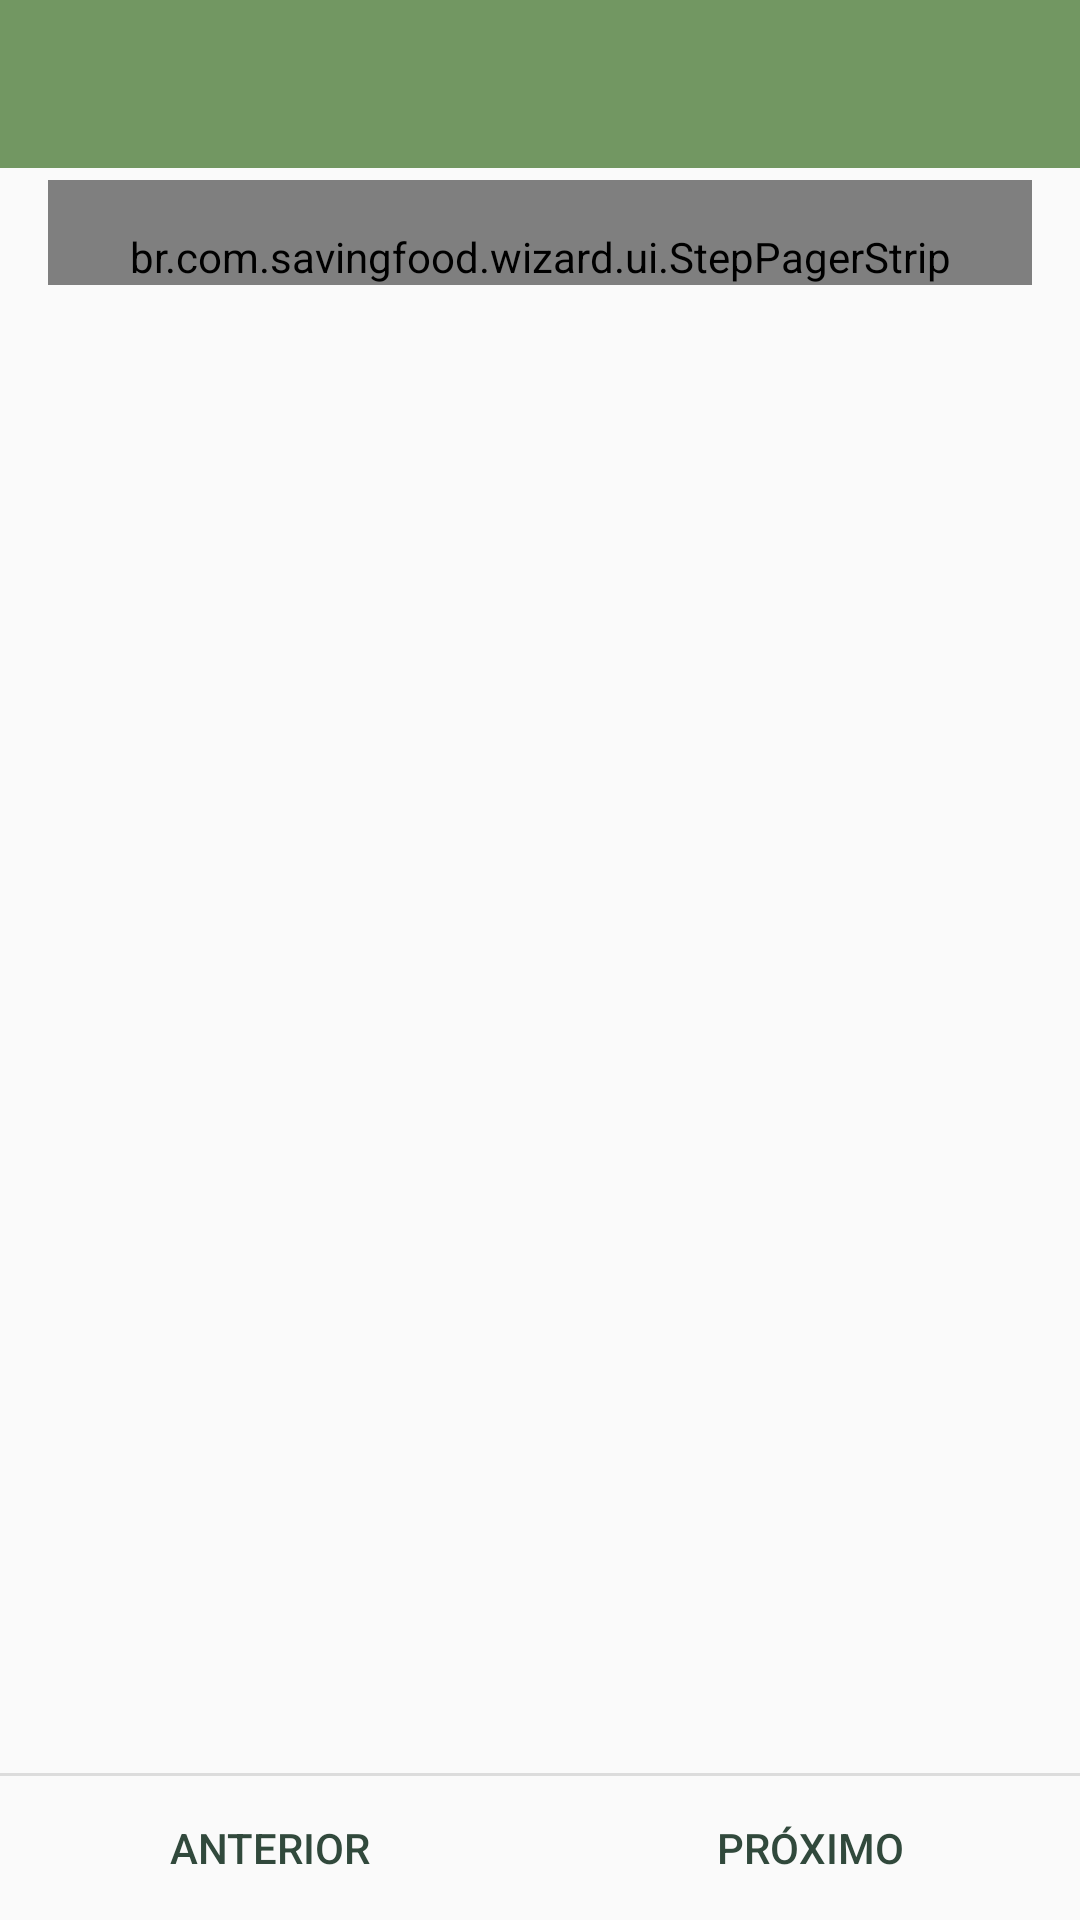

Here is an Android app screen rendered from its layout file. Give the layout XML and the strings, colors and styles it references.
<!-- AndroidManifest.xml: application theme AppTheme -->
<!-- res/layout/fragment_instruction.xml -->
<?xml version="1.0" encoding="utf-8"?>
<LinearLayout xmlns:android="http://schemas.android.com/apk/res/android"
    xmlns:fab="http://schemas.android.com/apk/res-auto"
    android:orientation="vertical"
    android:layout_width="match_parent"
    android:layout_height="match_parent"
    android:animateLayoutChanges="true">
    <include layout="@layout/toolbar" />

    <View
        android:layout_width="match_parent"
        android:layout_height="4dp"/>

    <br.com.savingfood.wizard.ui.StepPagerStrip
        android:id="@+id/strip"
        android:layout_width="match_parent"
        android:layout_height="wrap_content"
        android:layout_marginLeft="16dp"
        android:layout_marginRight="16dp"
        android:paddingTop="16dp"
        android:layout_marginBottom="8dp"
        android:paddingLeft="?android:attr/listPreferredItemPaddingLeft"
        android:paddingRight="?android:attr/listPreferredItemPaddingRight"
        android:layout_gravity="left"/>

    <android.support.v4.view.ViewPager
        android:id="@+id/pager"
        android:layout_width="match_parent"
        android:layout_height="0dp"
        android:layout_weight="1"/>

    <View
        android:id="@+id/divider"
        android:background="?android:attr/dividerHorizontal"
        android:layout_width="match_parent"
        android:layout_height="1dp" />

    <LinearLayout
        style="?android:attr/buttonBarStyle"
        android:layout_width="match_parent"
        android:layout_height="wrap_content"
        android:orientation="horizontal">

        <Button
            style="?android:attr/buttonBarButtonStyle"
            android:id="@+id/prev_button"
            android:layout_weight="1"
            android:layout_width="0dp"
            android:layout_height="wrap_content"
            android:text="Anterior"
            android:textColor="@color/colorPrimaryDark"
            />

        <Button
            style="?android:attr/buttonBarButtonStyle"
            android:id="@+id/next_button"
            android:layout_weight="1"
            android:layout_width="0dp"
            android:layout_height="wrap_content"
            android:text="Próximo"
            android:textColor="@color/colorPrimaryDark"
            />
    </LinearLayout>

</LinearLayout>
<!-- res/layout/toolbar.xml (included above) -->
<?xml version="1.0" encoding="utf-8"?>
<android.support.v7.widget.Toolbar xmlns:android="http://schemas.android.com/apk/res/android"
    xmlns:app="http://schemas.android.com/apk/res-auto"
    android:id="@+id/toolbar"
    android:layout_width="match_parent"
    android:layout_height="wrap_content"
    android:background="@color/colorPrimary"
    android:titleTextColor="#fff"
    app:theme="@style/ThemeOverlay.AppCompat.Dark.ActionBar"
    app:popupTheme="@style/ThemeOverlay.AppCompat.Light"
    android:minHeight="?attr/actionBarSize" >

    </android.support.v7.widget.Toolbar>
<!-- resources referenced by this layout -->
<resources>
  <color name="colorPrimary">#729762</color>
  <color name="colorPrimaryDark">#31493C</color>
  <style name="AppTheme" parent="Theme.AppCompat.Light.NoActionBar">
          <item name="colorPrimary">@color/colorPrimary</item>
          <item name="colorPrimaryDark">@color/colorPrimaryDark</item>
          <item name="colorAccent">@color/colorAccent</item>
          <item name="windowActionBar">false</item>
          <item name="windowNoTitle">true</item>
      </style>
  <color name="colorAccent">#ffffff</color>
</resources>
